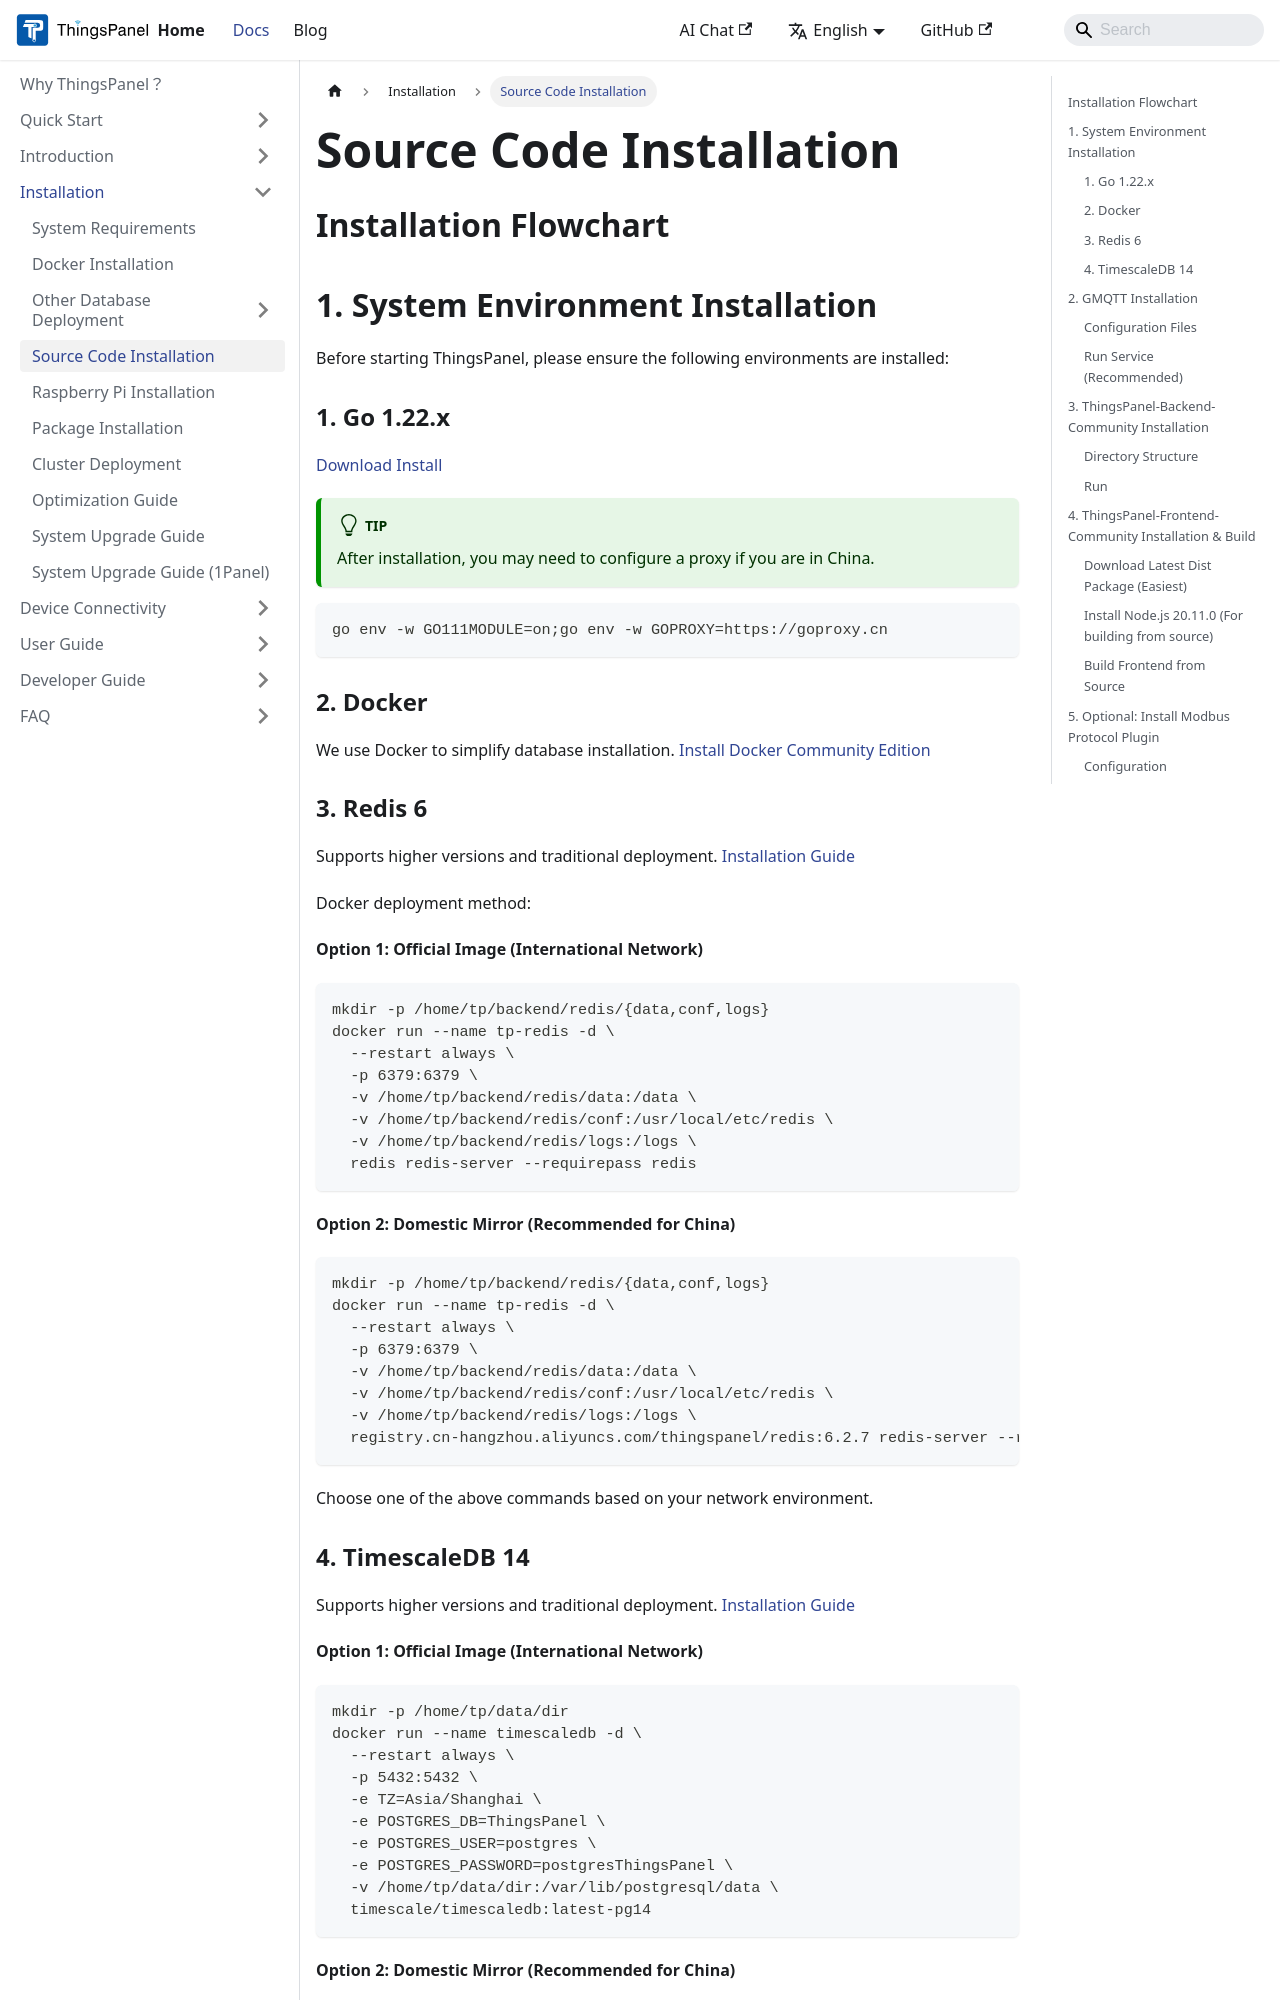

repository: ThingsPanel/thingspanel.github.io · page: docs/installation/source-code-installation.html · generator: docusaurus

---
sidebar_position: 3
---
# Source Code Installation

## Installation Flowchart

```mermaid
flowchart LR
    classDef default fill:#f0f4f8,stroke:#d0d7de,stroke-width:2px,color:#24292f,rx:8,ry:8
    classDef primary fill:#e8f0fe,stroke:#4a8af4,stroke-width:2px,color:#1a73e8,rx:8,ry:8
    classDef optional fill:#fef1f1,stroke:#d73a49,stroke-width:2px,color:#cb2431,rx:8,ry:8

    A[Prerequisites] --> B[Docker]
    A --> C[Go 1.22.x]
    A --> D[Redis 6]
    A --> E[TimescaleDB 14]
    
    B & C & D & E --> F[GMQTT Installation]
    F --> G[ThingsPanel Backend]
    G --> H[ThingsPanel Frontend]
    
    H --> I[Nginx Configuration]
    I --> J[Installation Complete]
    
    K[Optional Components ]
    K --> L[Modbus Protocol Service]
    K --> N[ThingsVis]
    
    style A fill:#e8f0fe,stroke:#4a8af4,color:#1a73e8
    style J fill:#e8f0fe,stroke:#4a8af4,color:#1a73e8
    style K fill:#fef1f1,stroke:#d73a49,color:#cb2431
    style L fill:#fef1f1,stroke:#d73a49,color:#cb2431
    style N fill:#fef1f1,stroke:#d73a49,color:#cb2431

```

## 1. System Environment Installation

Before starting ThingsPanel, please ensure the following environments are installed:

### 1. Go 1.22.x 
[Download](https://go.dev/dl/) [Install](https://go.dev/doc/install)

:::tip
After installation, you may need to configure a proxy if you are in China.
:::

```bash
go env -w GO111MODULE=on;go env -w GOPROXY=https://goproxy.cn
```

### 2. Docker

We use Docker to simplify database installation.
[Install Docker Community Edition](https://docs.docker.com/engine/install/)
